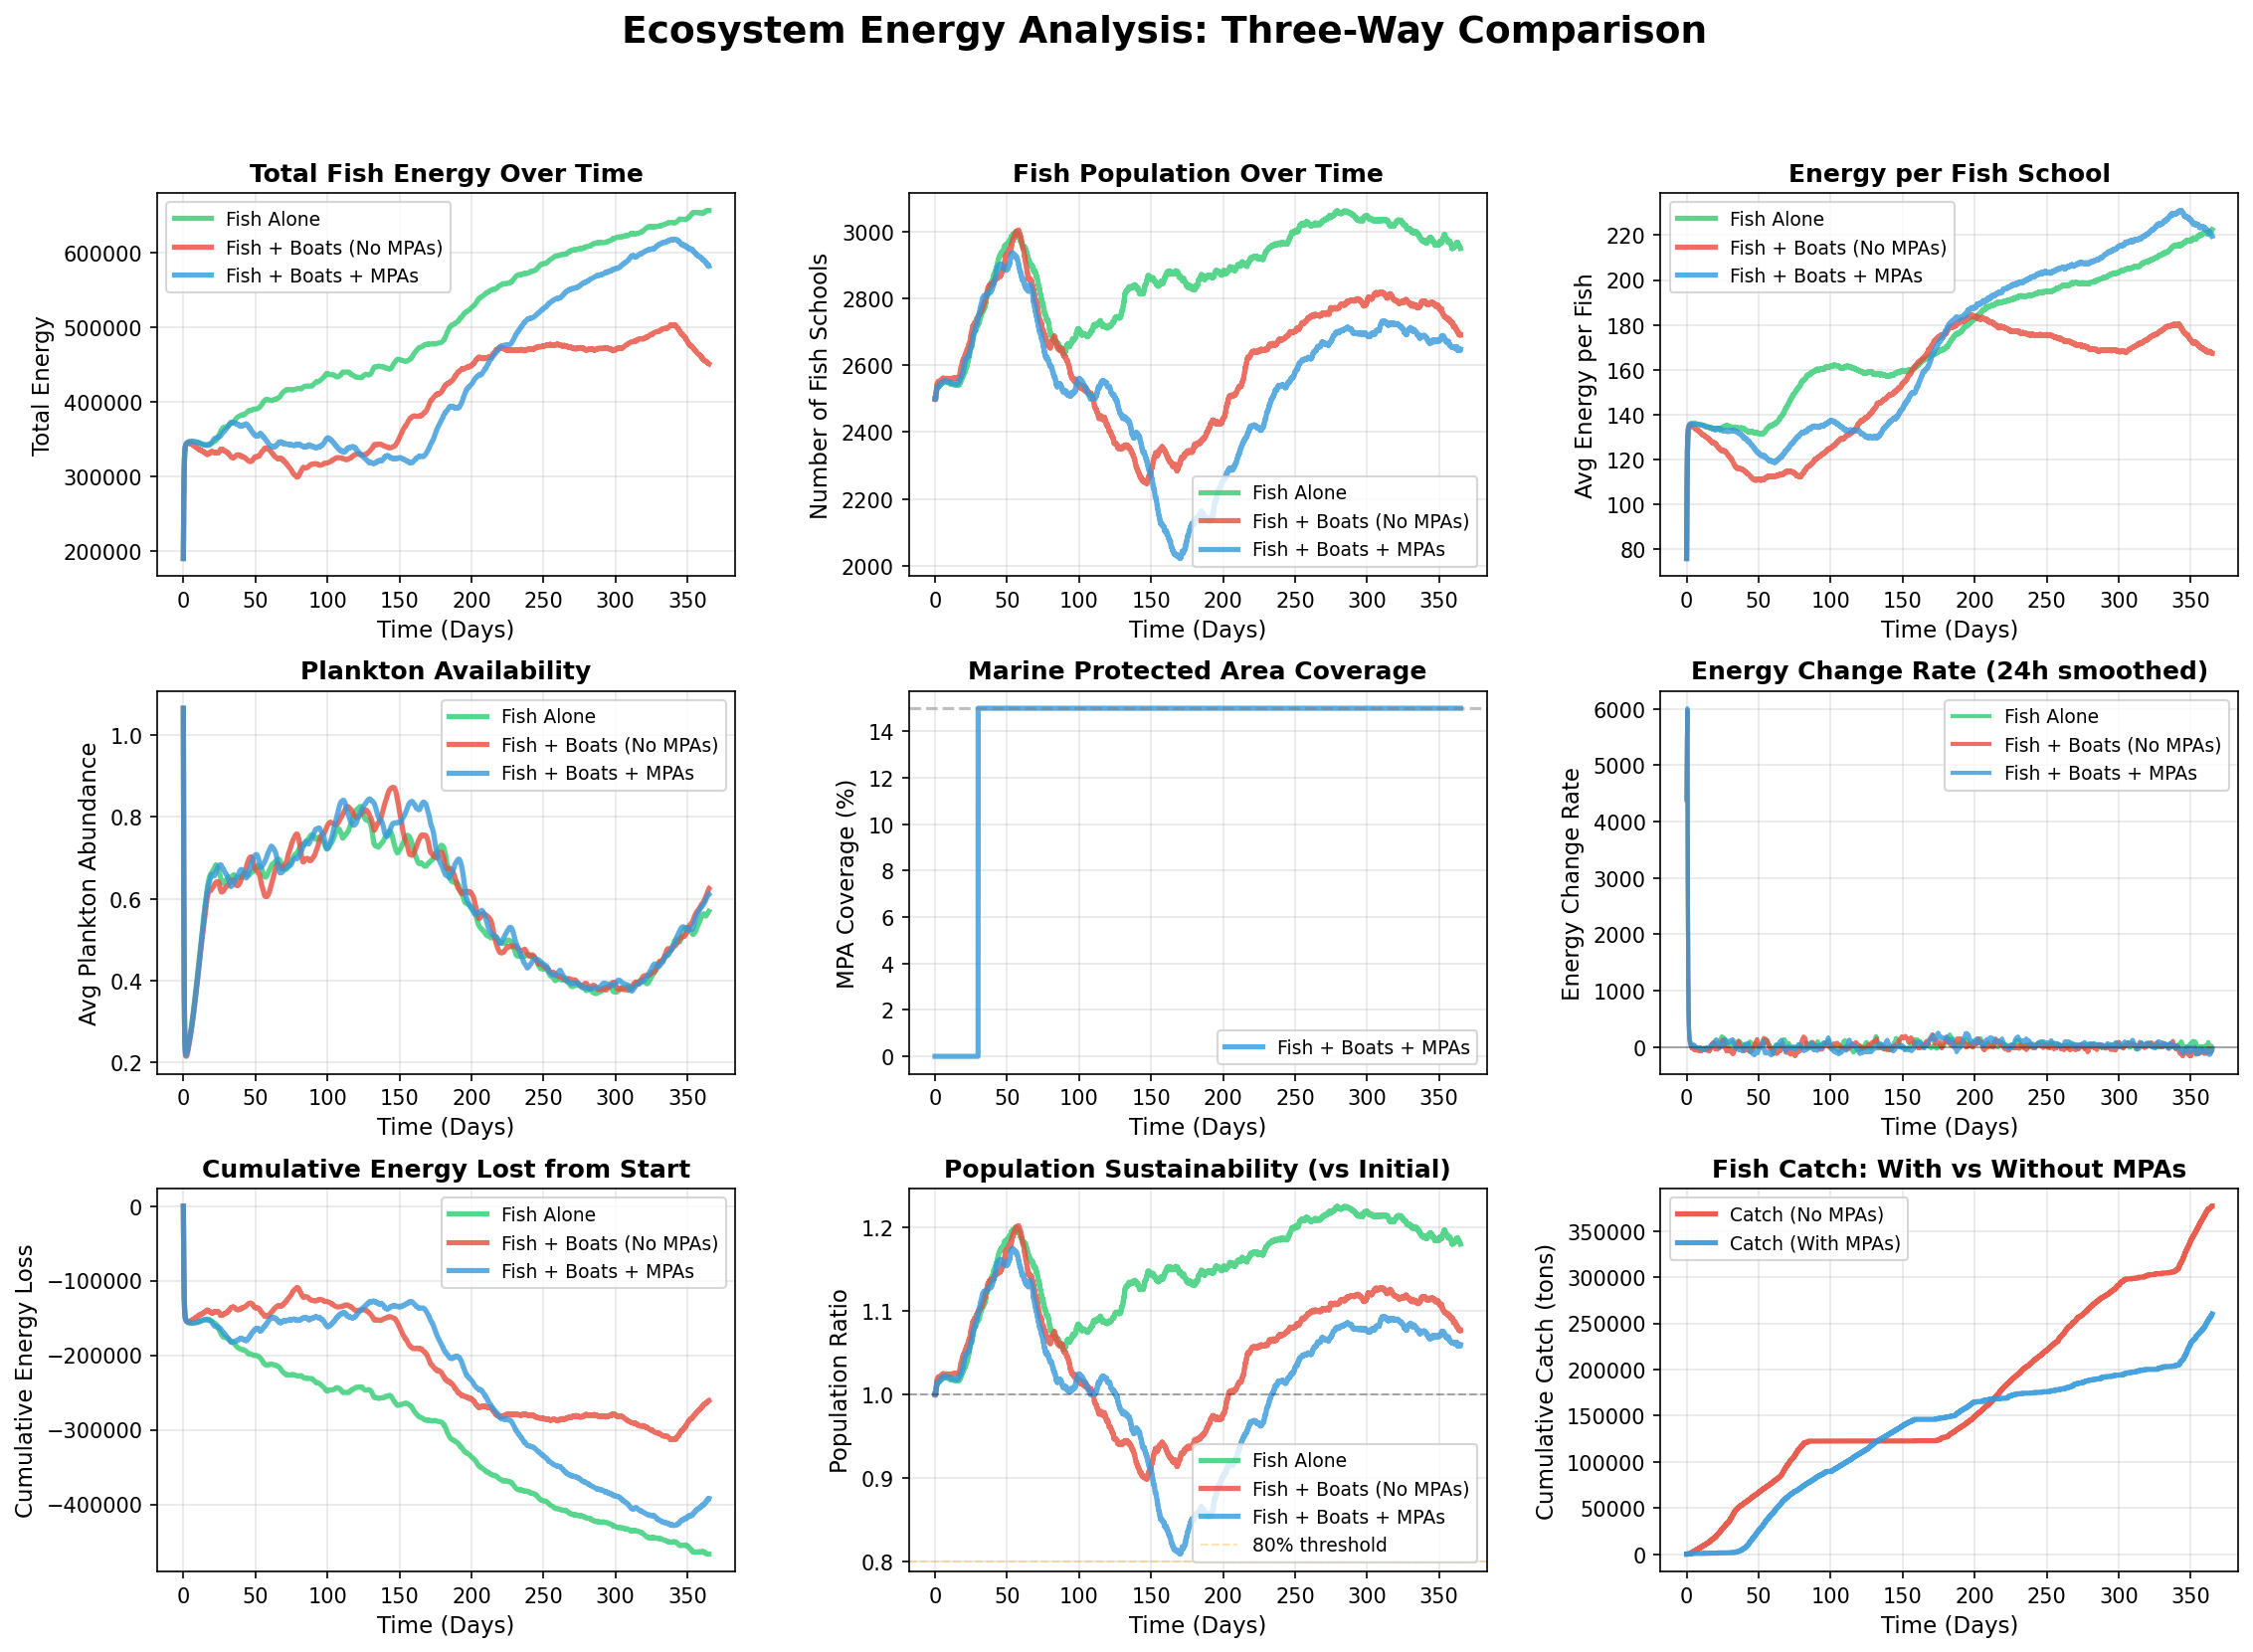

This chart was generated by the following Python code:
"""
Comprehensive Ecosystem Energy Analysis

Compares three scenarios to understand system dynamics:
1. Fish Alone (baseline - no boats, no MPAs)
2. Fish + Boats (fishing impact without protection)
3. Fish + Boats + MPAs (fishing with marine protected areas)

This helps identify:
- Natural ecosystem energy dynamics
- Impact of fishing pressure
- Effectiveness of MPA protection
"""

import numpy as np
import matplotlib.pyplot as plt
from environment import OceanEnvironment
from fish_ecosystem import FishPopulation
from fleet_physics import FishingFleet
from fishing_agent import FishingAgent
import torch


def run_fish_alone(duration_steps=8760):
    """SCENARIO 1: Fish ecosystem alone (baseline)"""
    print("="*70)
    print("SCENARIO 1: FISH ALONE (No Boats, No MPAs)")
    print("="*70)
    
    env = OceanEnvironment(width=100, height=100, hours_per_tick=1)
    fish = FishPopulation(initial_population=2500, env_width=100, env_height=100)
    
    energy_timeline = []
    population_timeline = []
    plankton_timeline = []
    mpa_coverage_timeline = []
    catch_timeline = []
    
    print(f"\n[ANALYSIS] Running {duration_steps:,} steps...")
    print(f"   Start: {fish.num_schools} schools, {fish.energies.sum():.1f} total energy\n")
    
    for step in range(duration_steps):
        # Ecosystem step only
        env.step()
        fish.step(env)
        
        # Track metrics
        total_energy = fish.energies.sum()
        avg_plankton = env.plankton_grid.mean()
        mpa_coverage = 0.0  # No MPAs in this scenario
        
        energy_timeline.append(total_energy)
        population_timeline.append(fish.num_schools)
        plankton_timeline.append(avg_plankton)
        mpa_coverage_timeline.append(mpa_coverage)
        catch_timeline.append(0.0)
        
        if (step + 1) % (duration_steps // 20) == 0:
            print(f"  Step {step+1:>6} | Fish: {fish.num_schools:>5} | "
                  f"Energy: {total_energy:>10.1f} | Plankton: {avg_plankton:.3f}")
    
    print(f"\n[OK] Final: {fish.num_schools} schools, {fish.energies.sum():.1f} total energy")
    
    return {
        'energy': np.array(energy_timeline),
        'population': np.array(population_timeline),
        'plankton': np.array(plankton_timeline),
        'mpa_coverage': np.array(mpa_coverage_timeline),
        'catch_timeline': np.array(catch_timeline),
        'total_catch': 0.0,
        'label': 'Fish Alone',
        'color': '#2ecc71'  # Green
    }


def run_fish_with_boats(duration_steps=8760, checkpoint_path='checkpoints/'):
    """SCENARIO 2: Fish + Boats (no MPAs)"""
    print("\n" + "="*70)
    print("SCENARIO 2: FISH + BOATS (No MPAs)")
    print("="*70)
    
    env = OceanEnvironment(width=100, height=100, hours_per_tick=1)
    fish = FishPopulation(initial_population=2500, env_width=100, env_height=100)
    
    # Setup fleet
    ports = [(20, 20), (80, 20), (50, 50), (20, 80), (80, 80)]
    fleet = FishingFleet(num_boats=15, ports=ports, env_width=100, env_height=100)
    
    # Load trained agents
    agents = []
    try:
        for i in range(5):
            agent = FishingAgent(
                boat_id=i,
                home_port=ports[i % len(ports)],
                env_width=100,
                env_height=100
            )
            agent_path = f'{checkpoint_path}agent_{i}_best.pt'
            agent.load_checkpoint(agent_path)
            agent.epsilon = 0.05
            agents.append(agent)
        print(f"[OK] Loaded 5 trained models for 15 boats")
    except Exception as e:
        print(f"[ERROR] Could not load models: {e}")
        return None
    
    energy_timeline = []
    population_timeline = []
    plankton_timeline = []
    mpa_coverage_timeline = []
    catch_timeline = []
    total_catch = 0
    
    print(f"\n[ANALYSIS] Running {duration_steps:,} steps with 15 boats (NO MPAs)...")
    print(f"   Start: {fish.num_schools} schools, {fish.energies.sum():.1f} total energy\n")
    
    for step in range(duration_steps):
        # Fleet actions
        actions = []
        for boat_idx in range(15):
            agent_idx = boat_idx // 3
            agent = agents[agent_idx]
            
            boat_pos = fleet.positions[boat_idx]
            boat_state = {
                'position': boat_pos.copy(),
                'velocity': np.array([
                    np.cos(fleet.headings[boat_idx]) * fleet.velocities[boat_idx],
                    np.sin(fleet.headings[boat_idx]) * fleet.velocities[boat_idx]
                ]),
                'heading': fleet.headings[boat_idx],
                'fuel': fleet.fuel_levels[boat_idx],
                'max_fuel': fleet.max_fuel,
                'cargo': fleet.cargo_levels[boat_idx],
                'max_cargo': fleet.max_cargo,
                'net_deployed': fleet.nets_deployed[boat_idx],
                'current_temp': env.get_temperature(*boat_pos),
                'inside_mpa': False  # No MPAs in this scenario
            }
            
            obs = agent.get_observation(boat_state, fish, env)
            action = agent.select_action(obs, boat_state)
            actions.append(action)
        
        actions = np.array(actions)
        
        # Execute fleet step
        fleet.step(actions, fish, env)
        
        # Ecosystem step (NO MPA updates)
        env.step()
        fish.step(env)
        
        # Track metrics
        total_energy = fish.energies.sum()
        avg_plankton = env.plankton_grid.mean()
        step_catch = fleet.cargo_sold.sum()
        total_catch += step_catch
        mpa_coverage = 0.0  # No MPAs
        
        energy_timeline.append(total_energy)
        population_timeline.append(fish.num_schools)
        plankton_timeline.append(avg_plankton)
        mpa_coverage_timeline.append(mpa_coverage)
        catch_timeline.append(total_catch)
        
        if (step + 1) % (duration_steps // 20) == 0:
            print(f"  Step {step+1:>6} | Fish: {fish.num_schools:>5} | "
                  f"Energy: {total_energy:>10.1f} | Catch: {total_catch:>8.1f}t")
    
    print(f"\n[OK] Final: {fish.num_schools} schools, {fish.energies.sum():.1f} total energy")
    print(f"   Total caught: {total_catch:.1f} tons")
    
    return {
        'energy': np.array(energy_timeline),
        'population': np.array(population_timeline),
        'plankton': np.array(plankton_timeline),
        'mpa_coverage': np.array(mpa_coverage_timeline),
        'catch_timeline': np.array(catch_timeline),
        'total_catch': total_catch,
        'label': 'Fish + Boats (No MPAs)',
        'color': '#e74c3c'  # Red
    }


def run_fish_boats_with_mpas(duration_steps=8760, checkpoint_path='checkpoints/'):
    """SCENARIO 3: Fish + Boats + MPAs"""
    print("\n" + "="*70)
    print("SCENARIO 3: FISH + BOATS + MPAs")
    print("="*70)
    
    env = OceanEnvironment(width=100, height=100, hours_per_tick=1)
    fish = FishPopulation(initial_population=2500, env_width=100, env_height=100)
    
    # Setup fleet
    ports = [(20, 20), (80, 20), (50, 50), (20, 80), (80, 80)]
    fleet = FishingFleet(num_boats=15, ports=ports, env_width=100, env_height=100)
    
    # Load trained agents
    agents = []
    try:
        for i in range(5):
            agent = FishingAgent(
                boat_id=i,
                home_port=ports[i % len(ports)],
                env_width=100,
                env_height=100
            )
            agent_path = f'{checkpoint_path}agent_{i}_best.pt'
            agent.load_checkpoint(agent_path)
            agent.epsilon = 0.05
            agents.append(agent)
        print(f"[OK] Loaded 5 trained models for 15 boats")
    except Exception as e:
        print(f"[ERROR] Could not load models: {e}")
        return None
    
    energy_timeline = []
    population_timeline = []
    plankton_timeline = []
    mpa_coverage_timeline = []
    catch_timeline = []
    total_catch = 0
    
    print(f"\n[ANALYSIS] Running {duration_steps:,} steps with 15 boats + MPAs...")
    print(f"   Start: {fish.num_schools} schools, {fish.energies.sum():.1f} total energy\n")
    
    for step in range(duration_steps):
        # Fleet actions
        actions = []
        for boat_idx in range(15):
            agent_idx = boat_idx // 3
            agent = agents[agent_idx]
            
            boat_pos = fleet.positions[boat_idx]
            boat_state = {
                'position': boat_pos.copy(),
                'velocity': np.array([
                    np.cos(fleet.headings[boat_idx]) * fleet.velocities[boat_idx],
                    np.sin(fleet.headings[boat_idx]) * fleet.velocities[boat_idx]
                ]),
                'heading': fleet.headings[boat_idx],
                'fuel': fleet.fuel_levels[boat_idx],
                'max_fuel': fleet.max_fuel,
                'cargo': fleet.cargo_levels[boat_idx],
                'max_cargo': fleet.max_cargo,
                'net_deployed': fleet.nets_deployed[boat_idx],
                'current_temp': env.get_temperature(*boat_pos),
                'inside_mpa': env.is_in_mpa(*boat_pos)
            }
            
            obs = agent.get_observation(boat_state, fish, env)
            action = agent.select_action(obs, boat_state)
            actions.append(action)
        
        actions = np.array(actions)
        
        # Execute fleet step
        fleet.step(actions, fish, env)
        
        # Ecosystem step
        env.step()
        fish.step(env)
        
        # UPDATE MPAs (this is the key difference!)
        env.update_mpas(fish)
        
        # Track metrics
        total_energy = fish.energies.sum()
        avg_plankton = env.plankton_grid.mean()
        step_catch = fleet.cargo_sold.sum()
        total_catch += step_catch
        mpa_coverage = (env.mpa_grid > 0.5).sum() / (env.width * env.height)
        
        energy_timeline.append(total_energy)
        population_timeline.append(fish.num_schools)
        plankton_timeline.append(avg_plankton)
        mpa_coverage_timeline.append(mpa_coverage)
        catch_timeline.append(total_catch)
        
        if (step + 1) % (duration_steps // 20) == 0:
            print(f"  Step {step+1:>6} | Fish: {fish.num_schools:>5} | "
                  f"Energy: {total_energy:>10.1f} | Catch: {total_catch:>8.1f}t | MPA: {mpa_coverage*100:.1f}%")
    
    print(f"\n[OK] Final: {fish.num_schools} schools, {fish.energies.sum():.1f} total energy")
    print(f"   Total caught: {total_catch:.1f} tons")
    print(f"   Avg MPA coverage: {np.mean(mpa_coverage_timeline)*100:.1f}%")
    
    return {
        'energy': np.array(energy_timeline),
        'population': np.array(population_timeline),
        'plankton': np.array(plankton_timeline),
        'mpa_coverage': np.array(mpa_coverage_timeline),
        'catch_timeline': np.array(catch_timeline),
        'total_catch': total_catch,
        'label': 'Fish + Boats + MPAs',
        'color': '#3498db'  # Blue
    }


def plot_three_way_comparison(data1, data2, data3):
    """Create comprehensive comparison plots for all three scenarios"""
    fig = plt.figure(figsize=(18, 12))
    gs = fig.add_gridspec(3, 3, hspace=0.3, wspace=0.3)
    
    fig.suptitle('Ecosystem Energy Analysis: Three-Way Comparison', 
                 fontsize=18, fontweight='bold', y=0.98)
    
    steps = np.arange(len(data1['energy']))
    days = steps / 24
    
    datasets = [data1, data2, data3]
    
    # Plot 1: Total Energy Timeline
    ax = fig.add_subplot(gs[0, 0])
    for data in datasets:
        ax.plot(days, data['energy'], label=data['label'], 
                linewidth=2.5, alpha=0.8, color=data['color'])
    ax.set_xlabel('Time (Days)', fontsize=11)
    ax.set_ylabel('Total Energy', fontsize=11)
    ax.set_title('Total Fish Energy Over Time', fontsize=12, fontweight='bold')
    ax.legend(fontsize=9)
    ax.grid(True, alpha=0.3)
    
    # Plot 2: Population Timeline
    ax = fig.add_subplot(gs[0, 1])
    for data in datasets:
        ax.plot(days, data['population'], label=data['label'], 
                linewidth=2.5, alpha=0.8, color=data['color'])
    ax.set_xlabel('Time (Days)', fontsize=11)
    ax.set_ylabel('Number of Fish Schools', fontsize=11)
    ax.set_title('Fish Population Over Time', fontsize=12, fontweight='bold')
    ax.legend(fontsize=9)
    ax.grid(True, alpha=0.3)
    
    # Plot 3: Energy per Fish
    ax = fig.add_subplot(gs[0, 2])
    for data in datasets:
        energy_per_fish = data['energy'] / (data['population'] + 1)
        ax.plot(days, energy_per_fish, label=data['label'], 
                linewidth=2.5, alpha=0.8, color=data['color'])
    ax.set_xlabel('Time (Days)', fontsize=11)
    ax.set_ylabel('Avg Energy per Fish', fontsize=11)
    ax.set_title('Energy per Fish School', fontsize=12, fontweight='bold')
    ax.legend(fontsize=9)
    ax.grid(True, alpha=0.3)
    
    # Plot 4: Plankton Timeline
    ax = fig.add_subplot(gs[1, 0])
    for data in datasets:
        ax.plot(days, data['plankton'], label=data['label'], 
                linewidth=2.5, alpha=0.8, color=data['color'])
    ax.set_xlabel('Time (Days)', fontsize=11)
    ax.set_ylabel('Avg Plankton Abundance', fontsize=11)
    ax.set_title('Plankton Availability', fontsize=12, fontweight='bold')
    ax.legend(fontsize=9)
    ax.grid(True, alpha=0.3)
    
    # Plot 5: MPA Coverage (only relevant for scenario 3)
    ax = fig.add_subplot(gs[1, 1])
    for data in datasets:
        if data['mpa_coverage'].max() > 0:
            ax.plot(days, data['mpa_coverage'] * 100, label=data['label'], 
                    linewidth=2.5, alpha=0.8, color=data['color'])
    ax.set_xlabel('Time (Days)', fontsize=11)
    ax.set_ylabel('MPA Coverage (%)', fontsize=11)
    ax.set_title('Marine Protected Area Coverage', fontsize=12, fontweight='bold')
    ax.legend(fontsize=9)
    ax.grid(True, alpha=0.3)
    ax.axhline(y=15, color='gray', linestyle='--', alpha=0.5, label='Target 15%')
    
    # Plot 6: Energy Change Rate (derivative)
    ax = fig.add_subplot(gs[1, 2])
    for data in datasets:
        energy_change = np.diff(data['energy'], prepend=data['energy'][0])
        # Smooth with moving average
        window = 24  # 1 day
        smoothed = np.convolve(energy_change, np.ones(window)/window, mode='same')
        ax.plot(days, smoothed, label=data['label'], 
                linewidth=2, alpha=0.8, color=data['color'])
    ax.axhline(y=0, color='black', linestyle='-', alpha=0.3, linewidth=1)
    ax.set_xlabel('Time (Days)', fontsize=11)
    ax.set_ylabel('Energy Change Rate', fontsize=11)
    ax.set_title('Energy Change Rate (24h smoothed)', fontsize=12, fontweight='bold')
    ax.legend(fontsize=9)
    ax.grid(True, alpha=0.3)
    
    # Plot 7: Cumulative Energy Loss
    ax = fig.add_subplot(gs[2, 0])
    for data in datasets:
        initial_energy = data['energy'][0]
        cumulative_loss = initial_energy - data['energy']
        ax.plot(days, cumulative_loss, label=data['label'], 
                linewidth=2.5, alpha=0.8, color=data['color'])
    ax.set_xlabel('Time (Days)', fontsize=11)
    ax.set_ylabel('Cumulative Energy Loss', fontsize=11)
    ax.set_title('Cumulative Energy Lost from Start', fontsize=12, fontweight='bold')
    ax.legend(fontsize=9)
    ax.grid(True, alpha=0.3)
    
    # Plot 8: Population Sustainability Index
    ax = fig.add_subplot(gs[2, 1])
    for data in datasets:
        # Sustainability = current pop / initial pop
        sustainability = data['population'] / data['population'][0]
        ax.plot(days, sustainability, label=data['label'], 
                linewidth=2.5, alpha=0.8, color=data['color'])
    ax.axhline(y=1.0, color='black', linestyle='--', alpha=0.3, linewidth=1)
    ax.axhline(y=0.8, color='orange', linestyle='--', alpha=0.3, linewidth=1, label='80% threshold')
    ax.set_xlabel('Time (Days)', fontsize=11)
    ax.set_ylabel('Population Ratio', fontsize=11)
    ax.set_title('Population Sustainability (vs Initial)', fontsize=12, fontweight='bold')
    ax.legend(fontsize=9)
    ax.grid(True, alpha=0.3)
    
    # Plot 9: Fish Catch Comparison (with and without MPAs)
    ax = fig.add_subplot(gs[2, 2])
    no_mpa = data2
    with_mpa = data3
    ax.plot(days, no_mpa['catch_timeline'], label='Catch (No MPAs)',
            linewidth=2.5, alpha=0.9, color=no_mpa['color'])
    ax.plot(days, with_mpa['catch_timeline'], label='Catch (With MPAs)',
            linewidth=2.5, alpha=0.9, color=with_mpa['color'])
    ax.set_xlabel('Time (Days)', fontsize=11)
    ax.set_ylabel('Cumulative Catch (tons)', fontsize=11)
    ax.set_title('Fish Catch: With vs Without MPAs', fontsize=12, fontweight='bold')
    ax.legend(fontsize=9)
    ax.grid(True, alpha=0.3)
    
    plt.savefig('ecosystem_energy_comparison.png', dpi=150, bbox_inches='tight')
    print(f"\n[SAVED] Graph: ecosystem_energy_comparison.png")
    plt.show()


def print_comprehensive_statistics(data1, data2, data3):
    """Print detailed comparison statistics"""
    print("\n" + "="*80)
    print("COMPREHENSIVE ENERGY ANALYSIS - THREE SCENARIOS")
    print("="*80)
    
    datasets = [data1, data2, data3]
    
    # Energy Statistics
    print("\n┌─ ENERGY METRICS " + "─"*60 + "┐")
    print(f"│ {'Metric':<30} │ {'Fish Alone':>14} │ {'Fish+Boats':>14} │ {'Fish+Boats+MPA':>14} │")
    print("├" + "─"*32 + "┼" + "─"*16 + "┼" + "─"*16 + "┼" + "─"*16 + "┤")
    
    metrics = [
        ('Initial Energy', [d['energy'][0] for d in datasets]),
        ('Final Energy', [d['energy'][-1] for d in datasets]),
        ('Energy Lost', [d['energy'][0] - d['energy'][-1] for d in datasets]),
        ('% Energy Retained', [(d['energy'][-1]/d['energy'][0])*100 for d in datasets])
    ]
    
    for metric_name, values in metrics:
        print(f"│ {metric_name:<30} │ {values[0]:>14.1f} │ {values[1]:>14.1f} │ {values[2]:>14.1f} │")
    print("└" + "─"*32 + "┴" + "─"*16 + "┴" + "─"*16 + "┴" + "─"*16 + "┘")
    
    # Population Statistics
    print("\n┌─ POPULATION METRICS " + "─"*56 + "┐")
    print(f"│ {'Metric':<30} │ {'Fish Alone':>14} │ {'Fish+Boats':>14} │ {'Fish+Boats+MPA':>14} │")
    print("├" + "─"*32 + "┼" + "─"*16 + "┼" + "─"*16 + "┼" + "─"*16 + "┤")
    
    metrics = [
        ('Initial Population', [d['population'][0] for d in datasets]),
        ('Final Population', [d['population'][-1] for d in datasets]),
        ('Population Change', [d['population'][-1] - d['population'][0] for d in datasets]),
        ('% Sustained', [(d['population'][-1]/d['population'][0])*100 for d in datasets])
    ]
    
    for metric_name, values in metrics:
        print(f"│ {metric_name:<30} │ {values[0]:>14.0f} │ {values[1]:>14.0f} │ {values[2]:>14.0f} │")
    print("└" + "─"*32 + "┴" + "─"*16 + "┴" + "─"*16 + "┴" + "─"*16 + "┘")
    
    # Fishing Impact
    print("\n┌─ FISHING METRICS " + "─"*59 + "┐")
    print(f"│ {'Metric':<30} │ {'Fish Alone':>14} │ {'Fish+Boats':>14} │ {'Fish+Boats+MPA':>14} │")
    print("├" + "─"*32 + "┼" + "─"*16 + "┼" + "─"*16 + "┼" + "─"*16 + "┤")
    
    print(f"│ {'Total Catch (tons)':<30} │ {data1['total_catch']:>14.1f} │ {data2['total_catch']:>14.1f} │ {data3['total_catch']:>14.1f} │")
    print(f"│ {'Avg MPA Coverage (%)':<30} │ {data1['mpa_coverage'].mean()*100:>14.1f} │ {data2['mpa_coverage'].mean()*100:>14.1f} │ {data3['mpa_coverage'].mean()*100:>14.1f} │")
    print("└" + "─"*32 + "┴" + "─"*16 + "┴" + "─"*16 + "┴" + "─"*16 + "┘")
    
    # Ecosystem Health Comparison
    print("\n┌─ ECOSYSTEM HEALTH ANALYSIS " + "─"*48 + "┐")
    
    # Compare scenario 2 vs 1 (boats impact)
    energy_loss_boats = (data2['energy'][-1] - data1['energy'][-1])
    pop_loss_boats = (data2['population'][-1] - data1['population'][-1])
    
    # Compare scenario 3 vs 2 (MPA benefit)
    energy_recovery_mpa = (data3['energy'][-1] - data2['energy'][-1])
    pop_recovery_mpa = (data3['population'][-1] - data2['population'][-1])
    
    # Compare scenario 3 vs 1 (net impact with MPAs)
    net_energy_impact = (data3['energy'][-1] - data1['energy'][-1])
    net_pop_impact = (data3['population'][-1] - data1['population'][-1])
    
    print(f"│ Fishing Impact (Boats vs Baseline):")
    print(f"│   • Energy difference: {energy_loss_boats:+.1f} ({energy_loss_boats/data1['energy'][-1]*100:+.1f}%)")
    print(f"│   • Population difference: {pop_loss_boats:+.0f} fish ({pop_loss_boats/data1['population'][-1]*100:+.1f}%)")
    print(f"│")
    print(f"│ MPA Protection Effect (MPAs vs No MPAs):")
    print(f"│   • Energy recovered: {energy_recovery_mpa:+.1f} ({energy_recovery_mpa/data2['energy'][-1]*100:+.1f}%)")
    print(f"│   • Population recovered: {pop_recovery_mpa:+.0f} fish ({pop_recovery_mpa/data2['population'][-1]*100:+.1f}%)")
    print(f"│")
    print(f"│ Net Impact (Boats+MPAs vs Baseline):")
    print(f"│   • Energy difference: {net_energy_impact:+.1f} ({net_energy_impact/data1['energy'][-1]*100:+.1f}%)")
    print(f"│   • Population difference: {net_pop_impact:+.0f} fish ({net_pop_impact/data1['population'][-1]*100:+.1f}%)")
    print("└" + "─"*76 + "┘")
    
    # Sustainability Assessment
    print("\n┌─ SUSTAINABILITY ASSESSMENT " + "─"*47 + "┐")
    for data in datasets:
        sustainability = (data['population'][-1] / data['population'][0]) * 100
        status = "✓ SUSTAINABLE" if sustainability >= 80 else "✗ DECLINING"
        print(f"│ {data['label']:<25} │ {sustainability:>6.1f}% population │ {status:>18} │")
    print("└" + "─"*76 + "┘")


if __name__ == "__main__":
    print("\n" + "="*80)
    print("COMPREHENSIVE ECOSYSTEM ENERGY ANALYSIS")
    print("Three-Scenario Comparison: Fish Alone | Fish+Boats | Fish+Boats+MPAs")
    print("="*80)
    
    duration = 8760  # 1 year = 365 days * 24 hours
    
    # Run all three scenarios
    print("\n[Starting Scenario 1: Fish Alone]")
    data_fish_alone = run_fish_alone(duration_steps=duration)
    
    print("\n[Starting Scenario 2: Fish + Boats (No MPAs)]")
    data_fish_boats = run_fish_with_boats(duration_steps=duration)
    
    print("\n[Starting Scenario 3: Fish + Boats + MPAs]")
    data_fish_boats_mpas = run_fish_boats_with_mpas(duration_steps=duration)
    
    # Analyze results
    if data_fish_alone and data_fish_boats and data_fish_boats_mpas:
        print_comprehensive_statistics(data_fish_alone, data_fish_boats, data_fish_boats_mpas)
        
        print("\n[ANALYSIS] Generating comprehensive comparison plots...")
        plot_three_way_comparison(data_fish_alone, data_fish_boats, data_fish_boats_mpas)
        
        print("\n" + "="*80)
        print("✓ ANALYSIS COMPLETE!")
        print("="*80)
        print("\nKey Insights:")
        print("  1. Fish Alone: Natural ecosystem dynamics without human intervention")
        print("  2. Fish + Boats: Impact of fishing pressure on population and energy")
        print("  3. Fish + Boats + MPAs: Effectiveness of marine protection in sustaining stocks")
        print("\nCheck 'ecosystem_energy_comparison.png' for visual analysis")
        print("="*80 + "\n")
    else:
        print("\n[ERROR] One or more scenarios failed to complete")
